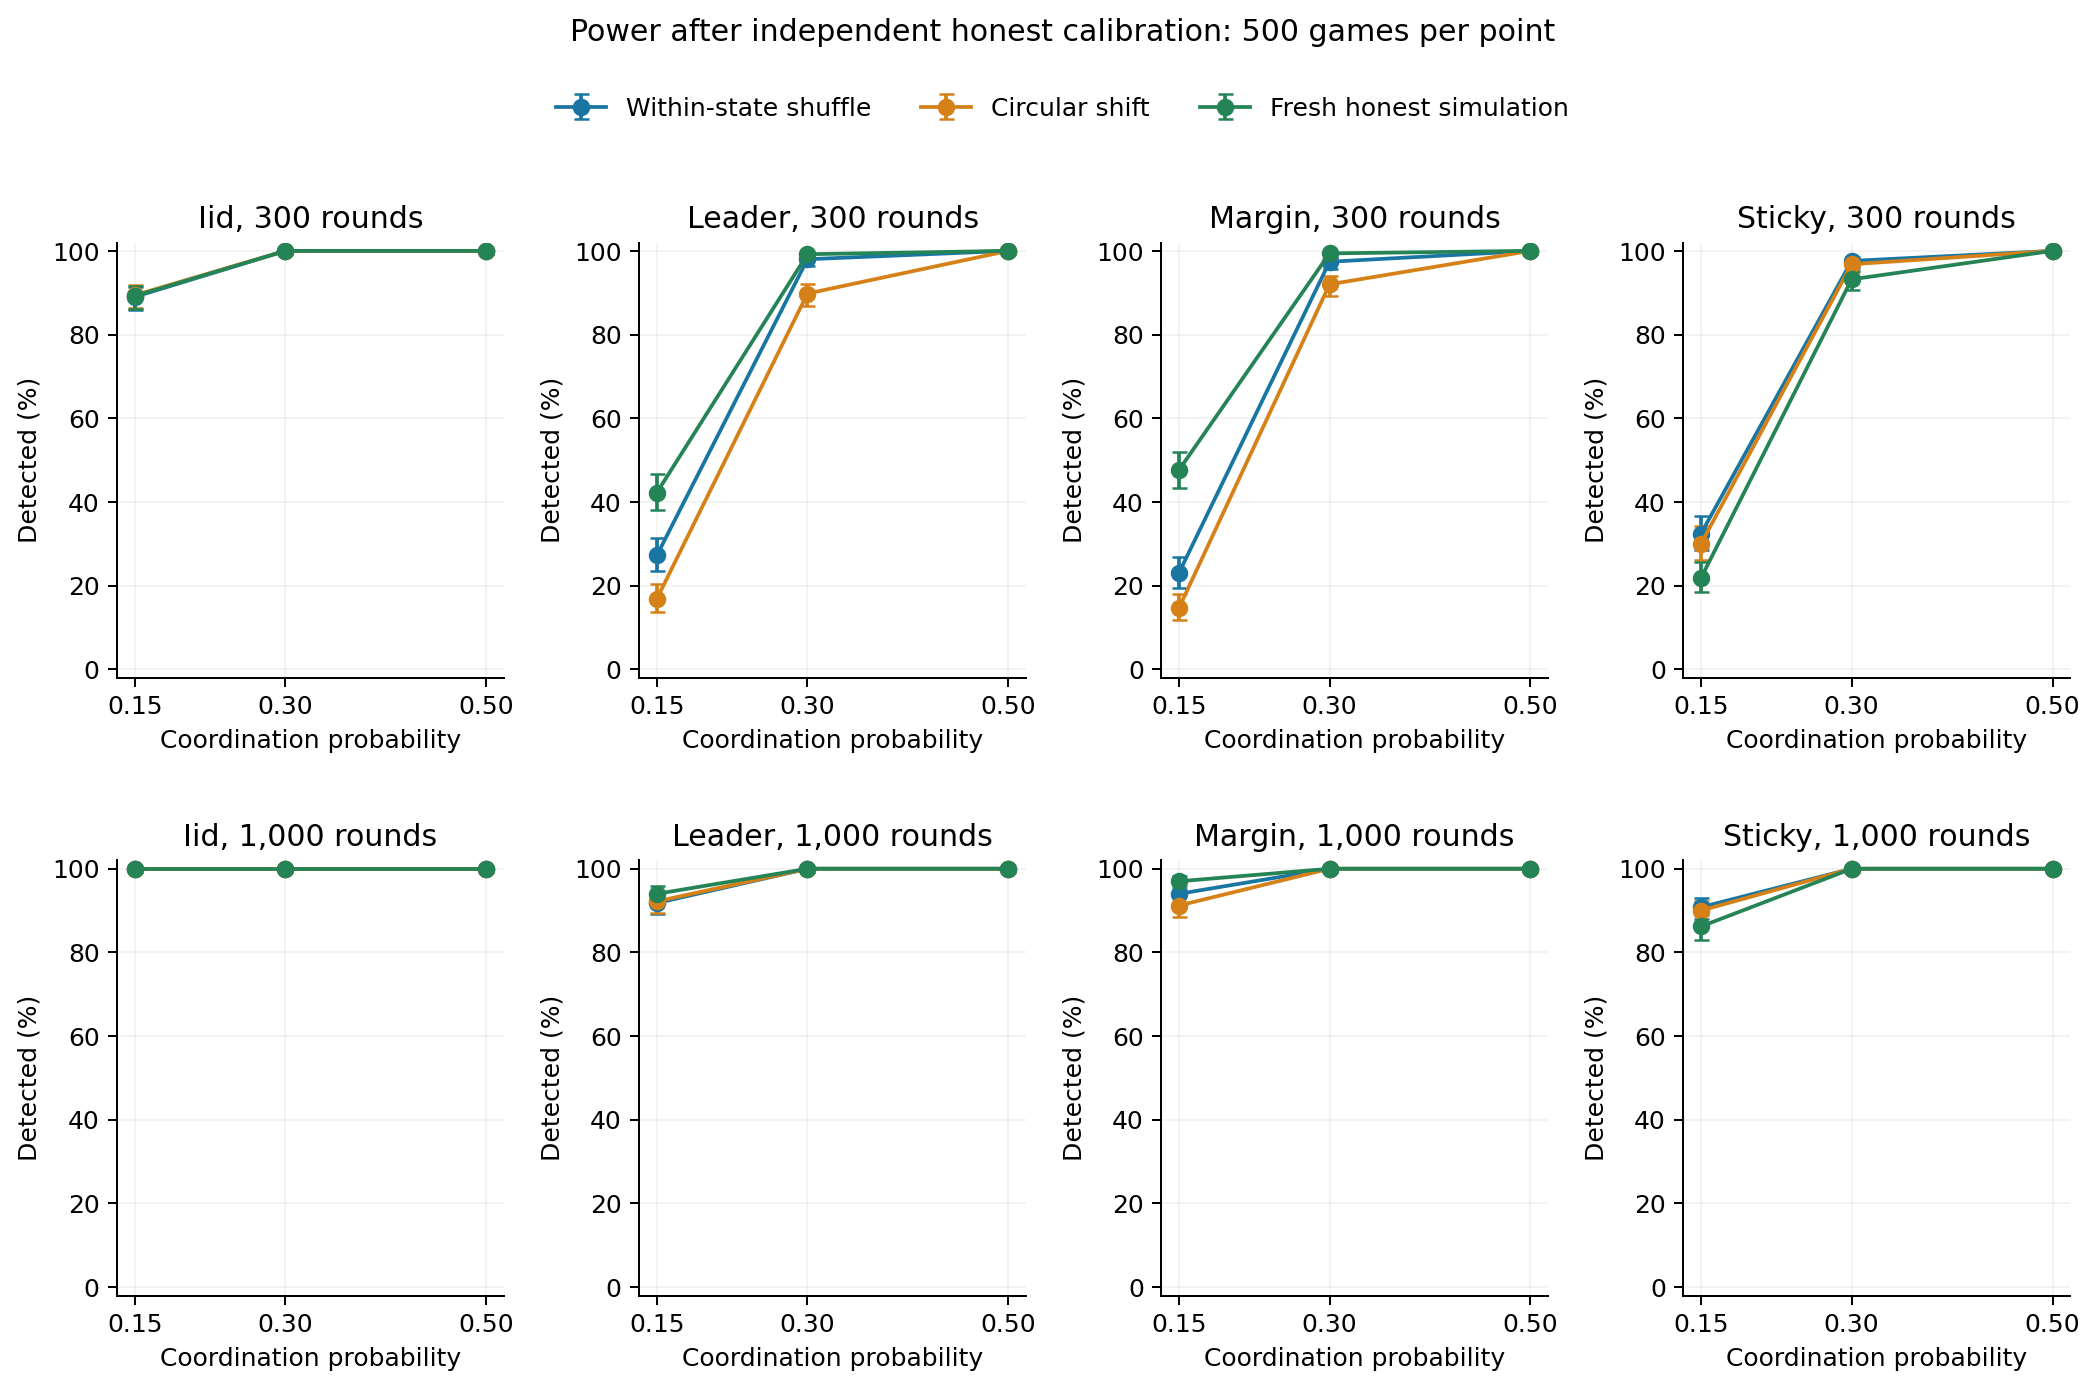

Source data for this figure (header and first rows):
setting, rounds, cp, method, calibration, metric, count, total, rate, ci_low, ci_high
iid_r300, 300, 0.15, within_state, nominal, detection, 448, 500, 0.896, 0.8662, 0.9198
iid_r300, 300, 0.15, within_state, nominal, exact_recovery, 363, 500, 0.726, 0.6853, 0.7633
iid_r300, 300, 0.15, within_state, nominal, any_innocent, 14, 500, 0.028, 0.01675, 0.04645
iid_r300, 300, 0.15, within_state, empirical, detection, 445, 500, 0.89, 0.8595, 0.9145
iid_r300, 300, 0.15, within_state, empirical, exact_recovery, 363, 500, 0.726, 0.6853, 0.7633
iid_r300, 300, 0.15, within_state, empirical, any_innocent, 13, 500, 0.026, 0.01526, 0.04397
iid_r300, 300, 0.15, circular_shift, nominal, detection, 447, 500, 0.894, 0.8639, 0.918
iid_r300, 300, 0.15, circular_shift, nominal, exact_recovery, 363, 500, 0.726, 0.6853, 0.7633
iid_r300, 300, 0.15, circular_shift, nominal, any_innocent, 14, 500, 0.028, 0.01675, 0.04645
iid_r300, 300, 0.15, circular_shift, empirical, detection, 447, 500, 0.894, 0.8639, 0.918
iid_r300, 300, 0.15, circular_shift, empirical, exact_recovery, 363, 500, 0.726, 0.6853, 0.7633
iid_r300, 300, 0.15, circular_shift, empirical, any_innocent, 14, 500, 0.028, 0.01675, 0.04645
iid_r300, 300, 0.15, fresh_simulation, nominal, detection, 446, 500, 0.892, 0.8617, 0.9163
iid_r300, 300, 0.15, fresh_simulation, nominal, exact_recovery, 363, 500, 0.726, 0.6853, 0.7633
iid_r300, 300, 0.15, fresh_simulation, nominal, any_innocent, 14, 500, 0.028, 0.01675, 0.04645
iid_r300, 300, 0.15, fresh_simulation, empirical, detection, 446, 500, 0.892, 0.8617, 0.9163
iid_r300, 300, 0.15, fresh_simulation, empirical, exact_recovery, 363, 500, 0.726, 0.6853, 0.7633
iid_r300, 300, 0.15, fresh_simulation, empirical, any_innocent, 14, 500, 0.028, 0.01675, 0.04645
iid_r300, 300, 0.3, within_state, nominal, detection, 500, 500, 1.0, 0.9924, 1.0
iid_r300, 300, 0.3, within_state, nominal, exact_recovery, 500, 500, 1.0, 0.9924, 1.0
iid_r300, 300, 0.3, within_state, nominal, any_innocent, 0, 500, 0.0, 0.0, 0.007624
iid_r300, 300, 0.3, within_state, empirical, detection, 500, 500, 1.0, 0.9924, 1.0
iid_r300, 300, 0.3, within_state, empirical, exact_recovery, 500, 500, 1.0, 0.9924, 1.0
iid_r300, 300, 0.3, within_state, empirical, any_innocent, 0, 500, 0.0, 0.0, 0.007624
iid_r300, 300, 0.3, circular_shift, nominal, detection, 500, 500, 1.0, 0.9924, 1.0
iid_r300, 300, 0.3, circular_shift, nominal, exact_recovery, 500, 500, 1.0, 0.9924, 1.0
iid_r300, 300, 0.3, circular_shift, nominal, any_innocent, 0, 500, 0.0, 0.0, 0.007624
iid_r300, 300, 0.3, circular_shift, empirical, detection, 500, 500, 1.0, 0.9924, 1.0
iid_r300, 300, 0.3, circular_shift, empirical, exact_recovery, 500, 500, 1.0, 0.9924, 1.0
iid_r300, 300, 0.3, circular_shift, empirical, any_innocent, 0, 500, 0.0, 0.0, 0.007624
iid_r300, 300, 0.3, fresh_simulation, nominal, detection, 500, 500, 1.0, 0.9924, 1.0
iid_r300, 300, 0.3, fresh_simulation, nominal, exact_recovery, 500, 500, 1.0, 0.9924, 1.0
iid_r300, 300, 0.3, fresh_simulation, nominal, any_innocent, 0, 500, 0.0, 0.0, 0.007624
iid_r300, 300, 0.3, fresh_simulation, empirical, detection, 500, 500, 1.0, 0.9924, 1.0
iid_r300, 300, 0.3, fresh_simulation, empirical, exact_recovery, 500, 500, 1.0, 0.9924, 1.0
iid_r300, 300, 0.3, fresh_simulation, empirical, any_innocent, 0, 500, 0.0, 0.0, 0.007624
iid_r300, 300, 0.5, within_state, nominal, detection, 500, 500, 1.0, 0.9924, 1.0
iid_r300, 300, 0.5, within_state, nominal, exact_recovery, 500, 500, 1.0, 0.9924, 1.0
iid_r300, 300, 0.5, within_state, nominal, any_innocent, 0, 500, 0.0, 0.0, 0.007624
iid_r300, 300, 0.5, within_state, empirical, detection, 500, 500, 1.0, 0.9924, 1.0
iid_r300, 300, 0.5, within_state, empirical, exact_recovery, 500, 500, 1.0, 0.9924, 1.0
iid_r300, 300, 0.5, within_state, empirical, any_innocent, 0, 500, 0.0, 0.0, 0.007624
iid_r300, 300, 0.5, circular_shift, nominal, detection, 500, 500, 1.0, 0.9924, 1.0
iid_r300, 300, 0.5, circular_shift, nominal, exact_recovery, 500, 500, 1.0, 0.9924, 1.0
iid_r300, 300, 0.5, circular_shift, nominal, any_innocent, 0, 500, 0.0, 0.0, 0.007624
iid_r300, 300, 0.5, circular_shift, empirical, detection, 500, 500, 1.0, 0.9924, 1.0
iid_r300, 300, 0.5, circular_shift, empirical, exact_recovery, 500, 500, 1.0, 0.9924, 1.0
iid_r300, 300, 0.5, circular_shift, empirical, any_innocent, 0, 500, 0.0, 0.0, 0.007624
iid_r300, 300, 0.5, fresh_simulation, nominal, detection, 500, 500, 1.0, 0.9924, 1.0
iid_r300, 300, 0.5, fresh_simulation, nominal, exact_recovery, 500, 500, 1.0, 0.9924, 1.0
iid_r300, 300, 0.5, fresh_simulation, nominal, any_innocent, 0, 500, 0.0, 0.0, 0.007624
iid_r300, 300, 0.5, fresh_simulation, empirical, detection, 500, 500, 1.0, 0.9924, 1.0
iid_r300, 300, 0.5, fresh_simulation, empirical, exact_recovery, 500, 500, 1.0, 0.9924, 1.0
iid_r300, 300, 0.5, fresh_simulation, empirical, any_innocent, 0, 500, 0.0, 0.0, 0.007624
iid_r1000, 1000, 0.15, within_state, nominal, detection, 500, 500, 1.0, 0.9924, 1.0
iid_r1000, 1000, 0.15, within_state, nominal, exact_recovery, 497, 500, 0.994, 0.9825, 0.998
iid_r1000, 1000, 0.15, within_state, nominal, any_innocent, 0, 500, 0.0, 0.0, 0.007624
iid_r1000, 1000, 0.15, within_state, empirical, detection, 500, 500, 1.0, 0.9924, 1.0
iid_r1000, 1000, 0.15, within_state, empirical, exact_recovery, 497, 500, 0.994, 0.9825, 0.998
iid_r1000, 1000, 0.15, within_state, empirical, any_innocent, 0, 500, 0.0, 0.0, 0.007624
... 372 more rows
